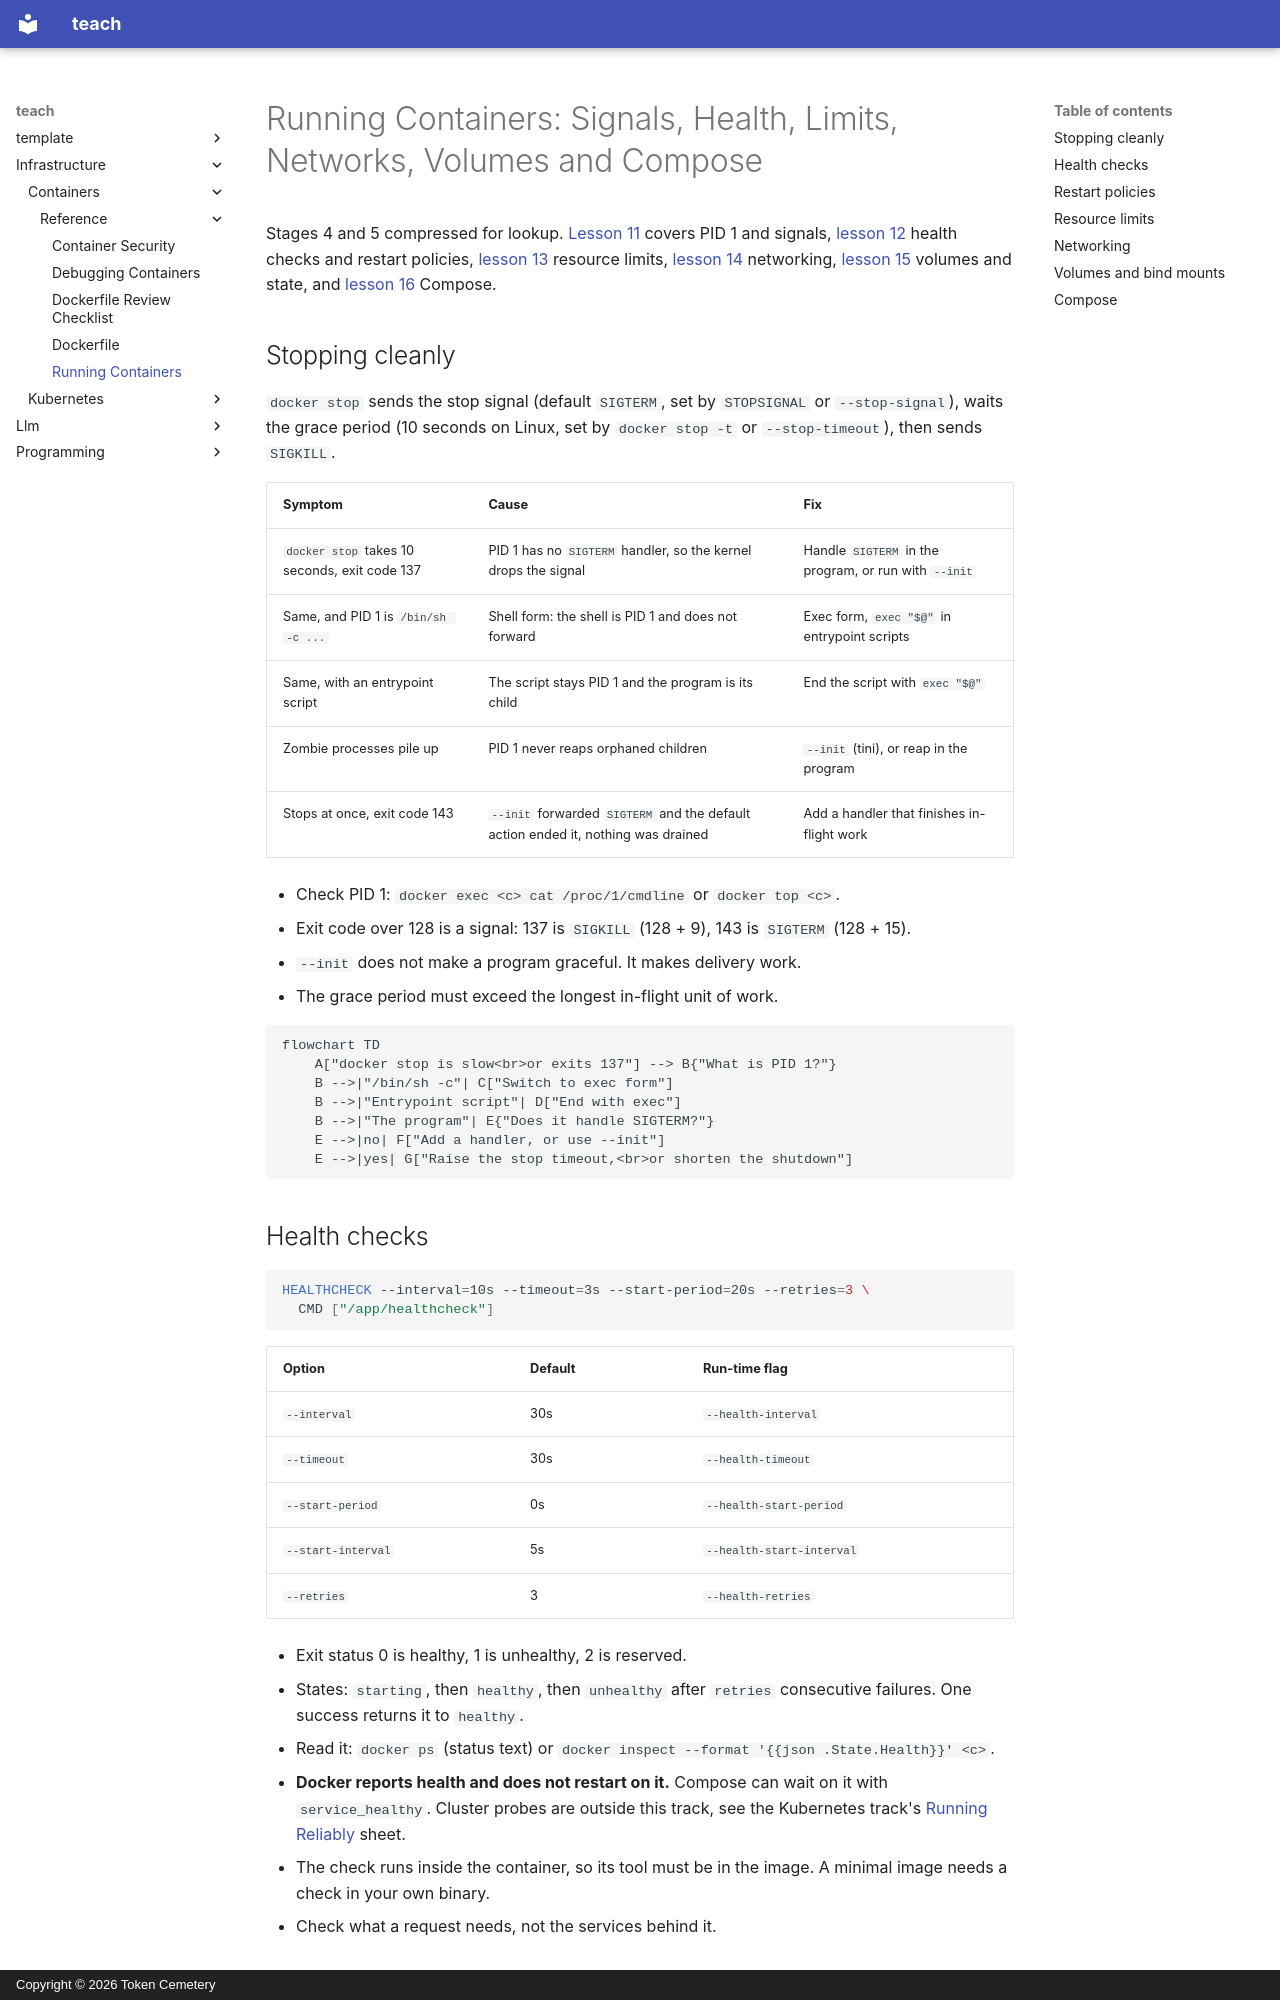

repository: TokenCemetery/teach · page: infrastructure/containers/reference/running-containers/index.html · generator: mkdocs · copyright: Copyright © 2026 Token Cemetery

---
title: Running Containers
description: Signals, health checks, limits, networking, volumes and Compose
type: reference
---

# Running Containers: Signals, Health, Limits, Networks, Volumes and Compose

Stages 4 and 5 compressed for lookup. [Lesson 11](../lessons/0011-pid-1-and-signals.md) covers PID 1 and signals, [lesson 12](../lessons/0012-health-checks-and-restart-policies.md) health checks and restart policies, [lesson 13](../lessons/0013-resource-limits-in-practice.md) resource limits, [lesson 14](../lessons/0014-container-networking.md) networking, [lesson 15](../lessons/0015-volumes-and-state.md) volumes and state, and [lesson 16](../lessons/0016-compose-for-local-development.md) Compose.

## Stopping cleanly

`docker stop` sends the stop signal (default `SIGTERM`, set by `STOPSIGNAL` or `--stop-signal`), waits the grace period (10 seconds on Linux, set by `docker stop -t` or `--stop-timeout`), then sends `SIGKILL`.

|Symptom|Cause|Fix|
|---|---|---|
|`docker stop` takes 10 seconds, exit code 137|PID 1 has no `SIGTERM` handler, so the kernel drops the signal|Handle `SIGTERM` in the program, or run with `--init`|
|Same, and PID 1 is `/bin/sh -c ...`|Shell form: the shell is PID 1 and does not forward|Exec form, `exec "$@"` in entrypoint scripts|
|Same, with an entrypoint script|The script stays PID 1 and the program is its child|End the script with `exec "$@"`|
|Zombie processes pile up|PID 1 never reaps orphaned children|`--init` (tini), or reap in the program|
|Stops at once, exit code 143|`--init` forwarded `SIGTERM` and the default action ended it, nothing was drained|Add a handler that finishes in-flight work|

- Check PID 1: `docker exec <c> cat /proc/1/cmdline` or `docker top <c>`.
- Exit code over 128 is a signal: 137 is `SIGKILL` (128 + 9), 143 is `SIGTERM` (128 + 15).
- `--init` does not make a program graceful. It makes delivery work.
- The grace period must exceed the longest in-flight unit of work.

```mermaid
flowchart TD
    A["docker stop is slow<br>or exits 137"] --> B{"What is PID 1?"}
    B -->|"/bin/sh -c"| C["Switch to exec form"]
    B -->|"Entrypoint script"| D["End with exec"]
    B -->|"The program"| E{"Does it handle SIGTERM?"}
    E -->|no| F["Add a handler, or use --init"]
    E -->|yes| G["Raise the stop timeout,<br>or shorten the shutdown"]
```
